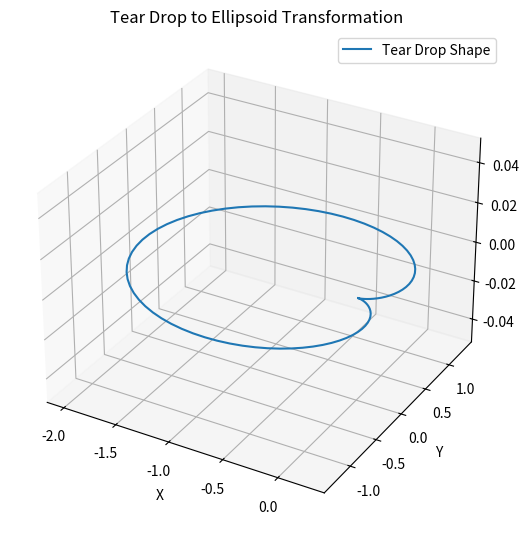

Write the Python code that produced this figure.
import numpy as np
import matplotlib.pyplot as plt
from mpl_toolkits.mplot3d import Axes3D
from matplotlib.animation import FuncAnimation

# Define the tear drop shape in polar coordinates
def teardrop(rho):
    theta = np.linspace(0, 2 * np.pi, 100)
    r = rho * (1 - np.cos(theta))
    return r, theta

# Transform the tear drop shape into an ellipsoid
def teardrop_to_ellipsoid(r, theta, a, b, c, rho):
    phi = (np.pi / 2) * (1 - r / rho)
    x = a * np.outer(np.sin(phi), np.cos(theta))
    y = b * np.outer(np.sin(phi), np.sin(theta))
    z = c * np.outer(np.cos(phi), np.ones_like(theta))
    return x, y, z

# Parameters for the shapes
rho = 1.0  # Radius of the tear drop
a, b, c = 1.0, 0.5, 0.5  # Ellipsoid axes

# Generate the tear drop shape
r, theta = teardrop(rho)

# Generate the ellipsoid shape from the tear drop
x_ellipsoid, y_ellipsoid, z_ellipsoid = teardrop_to_ellipsoid(r, theta, a, b, c, rho)

# Set up the figure and axis
fig = plt.figure(figsize=(14, 7))
ax = fig.add_subplot(121, projection='3d')

# Initial plot for the tear drop shape
x_teardrop = r * np.cos(theta)
y_teardrop = r * np.sin(theta)
z_teardrop = np.zeros_like(r)
teardrop_plot, = ax.plot(x_teardrop, y_teardrop, z_teardrop, label='Tear Drop Shape')
ax.set_title('Tear Drop to Ellipsoid Transformation')
ax.set_xlabel('X')
ax.set_ylabel('Y')
ax.set_zlabel('Z')
ax.legend()

# Function to update the frame
def update(frame):
    t = frame / num_frames
    x = (1 - t) * x_teardrop + t * x_ellipsoid
    y = (1 - t) * y_teardrop + t * y_ellipsoid
    z = (1 - t) * z_teardrop + t * z_ellipsoid
    ax.clear()
    ax.plot_surface(x, y, z, color='b', alpha=0.7)
    ax.set_title('Tear Drop to Ellipsoid Transformation')
    ax.set_xlabel('X')
    ax.set_ylabel('Y')
    ax.set_zlabel('Z')

# Number of frames for the animation
num_frames = 100

# Create the animation
ani = FuncAnimation(fig, update, frames=num_frames, interval=50)

plt.show()
